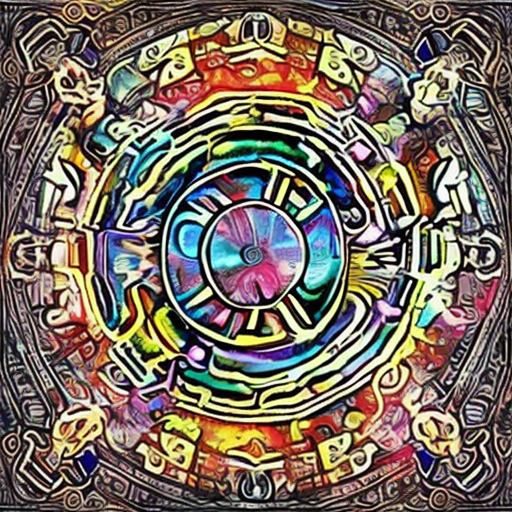
Generation parameters embedded in this image by AUTOMATIC1111 Stable Diffusion web UI or a fork of it (Forge, ...) (PNG 'parameters' text chunk):
artstyle
Steps: 50, Sampler: DDIM, CFG scale: 7, Seed: 301098877, Size: 512x512, Model hash: 81761151, Batch size: 12, Batch pos: 1